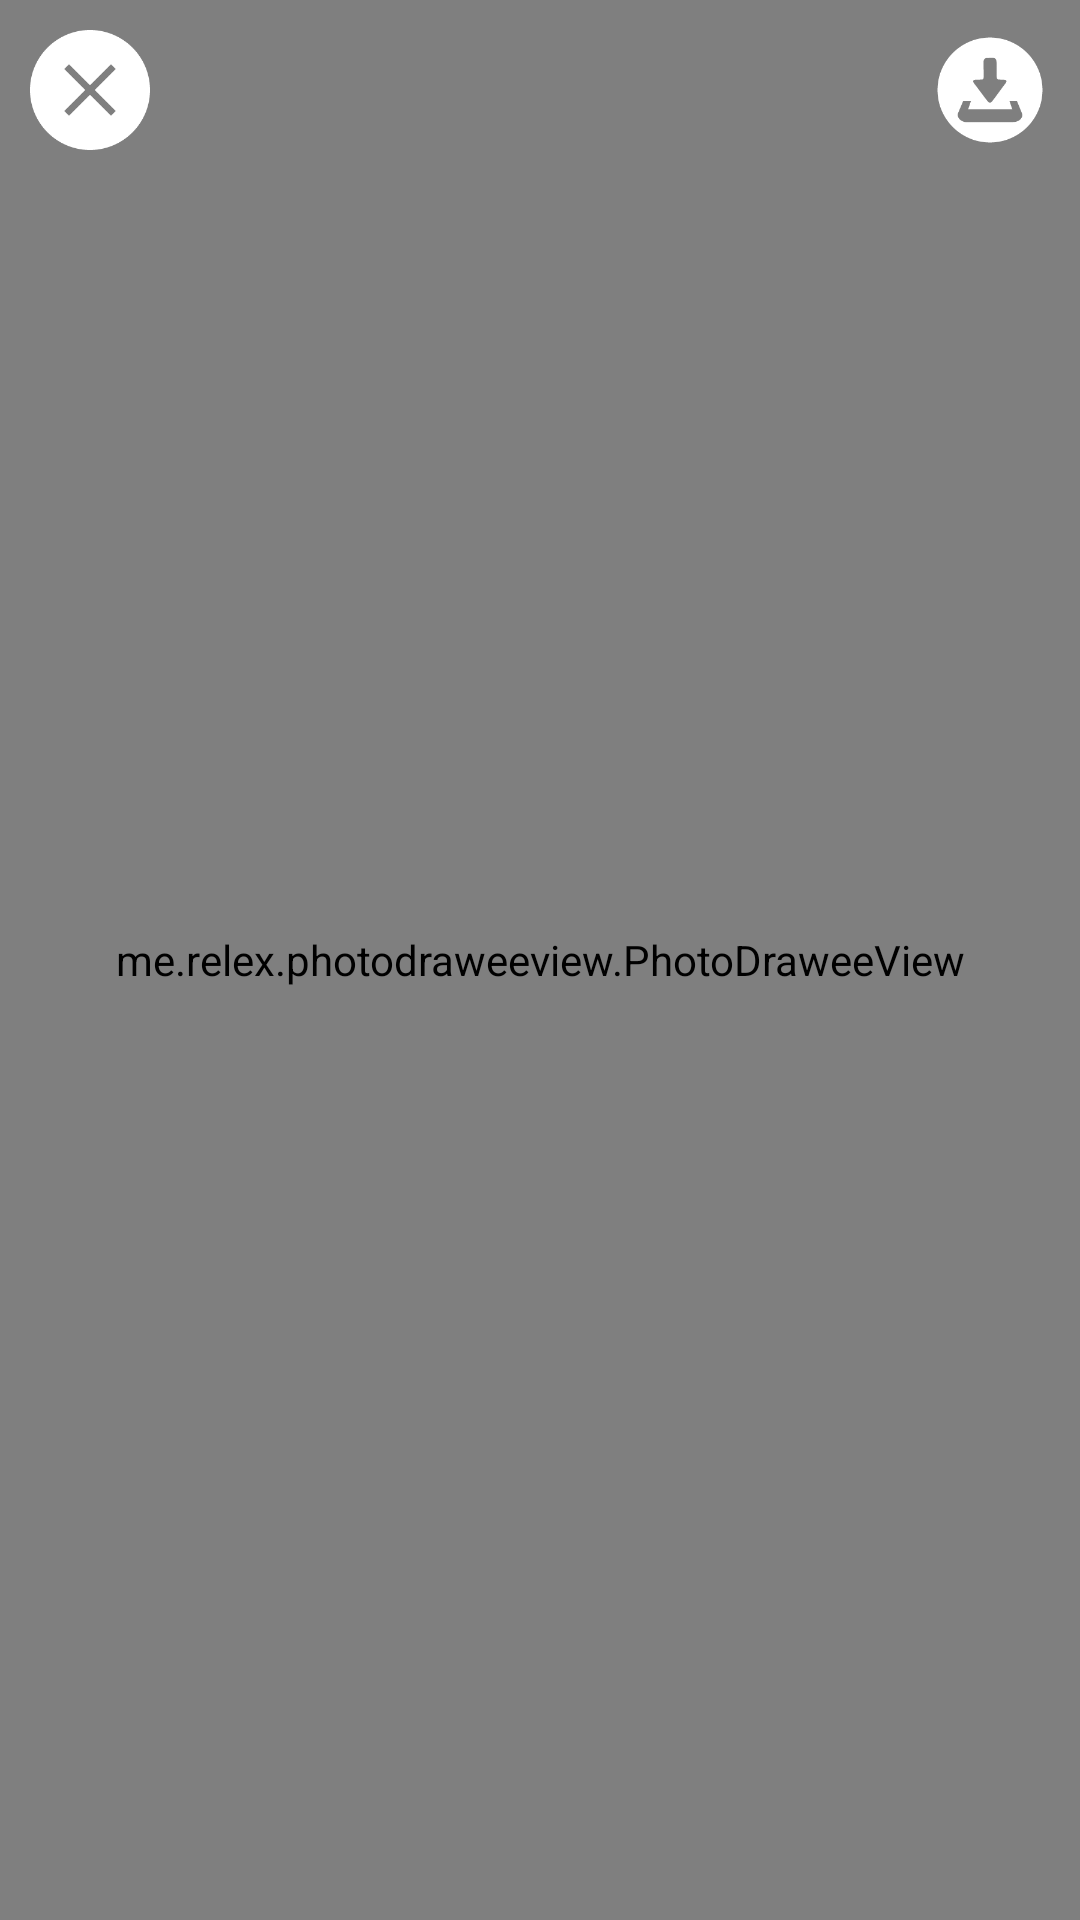

Write the Android layout XML for this screen, with the resource values it uses.
<!-- AndroidManifest.xml: application theme AppTheme.NoActionBar -->
<!-- res/layout/pop_photo_view.xml -->
<?xml version="1.0" encoding="utf-8"?>
<android.support.design.widget.CoordinatorLayout xmlns:android="http://schemas.android.com/apk/res/android"
    android:orientation="vertical" android:layout_width="match_parent"
  android:background="@color/cr4a000000"
    android:id="@+id/ll_container"
    android:fitsSystemWindows="true"
    android:layout_height="match_parent">

    <me.relex.photodraweeview.PhotoDraweeView
        android:layout_width="match_parent"
        android:id="@+id/pdv_photo_view"
        style="@style/ImageBase.FocusCrop"
        android:layout_height="match_parent" />

    <ImageView
        android:id="@+id/iv_pop_close"
        android:layout_marginLeft="10dp"
        android:layout_marginTop="10dp"
        android:layout_gravity="left|top"
        android:layout_width="40dp"
        android:layout_height="40dp"
        android:src="@drawable/pop_close"/>

    <ImageView
        android:id="@+id/iv_pop_save"
        android:layout_marginRight="10dp"
        android:layout_marginTop="10dp"
        android:layout_gravity="right|top"
        android:layout_width="40dp"
        android:layout_height="40dp"
        android:src="@drawable/pop_save"/>


</android.support.design.widget.CoordinatorLayout>
<!-- resources referenced by this layout -->
<resources>
  <color name="cr4a000000">#4a000000</color>
  <!-- drawable pop_close: png bitmap (drawable-xhdpi, 3937 bytes) -->
  <!-- drawable pop_save: png bitmap (drawable-xhdpi, 4242 bytes) -->
  <style name="ImageBase.FocusCrop">
          <item name="actualImageScaleType">focusCrop</item>
      </style>
  <style name="AppTheme.NoActionBar">
          <item name="windowActionBar">false</item>
          <item name="windowNoTitle">true</item>
      </style>
</resources>
